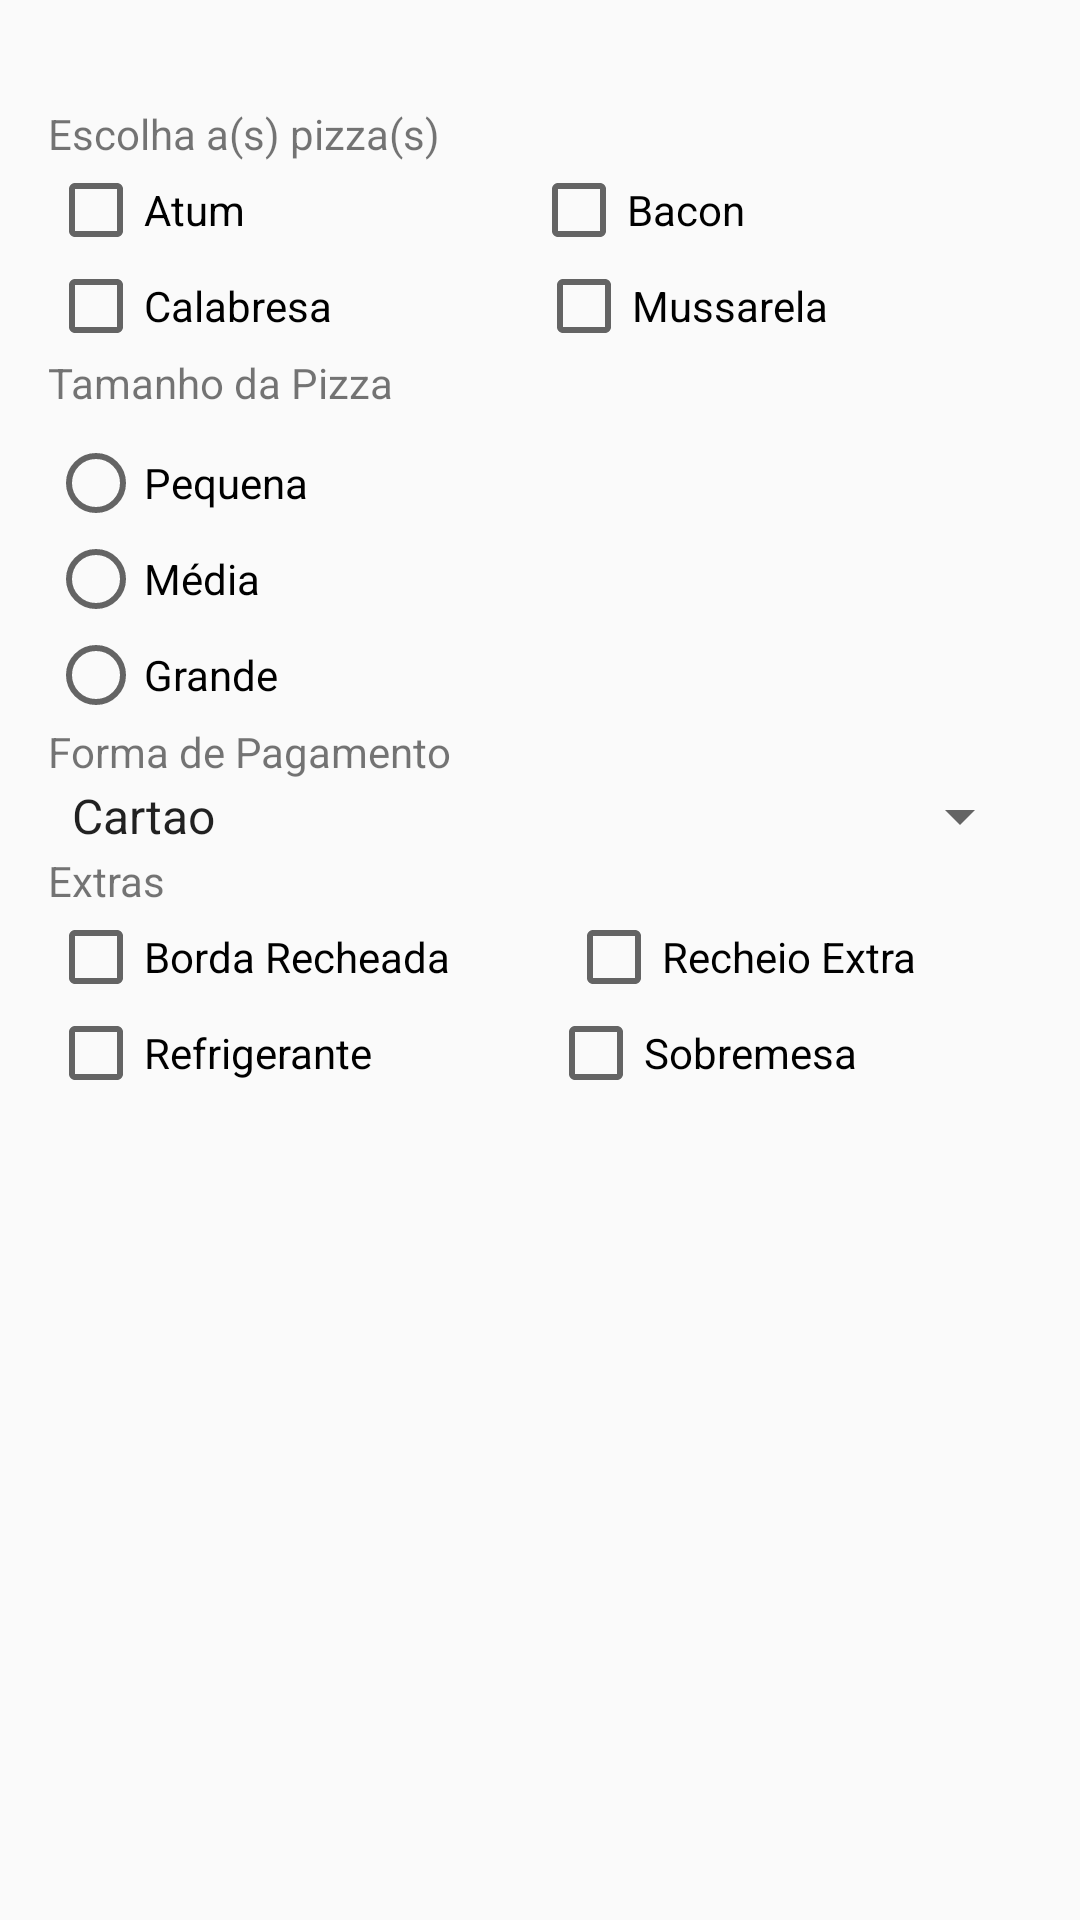

Write the Android layout XML for this screen, with the resource values it uses.
<!-- AndroidManifest.xml: application theme AppTheme -->
<!-- res/layout/activity_pedido.xml -->
<?xml version="1.0" encoding="utf-8"?>
<RelativeLayout xmlns:android="http://schemas.android.com/apk/res/android"
    xmlns:tools="http://schemas.android.com/tools"
    android:id="@+id/activity_main"
    android:layout_width="match_parent"
    android:layout_height="match_parent"
    android:paddingBottom="@dimen/activity_vertical_margin"
    android:paddingLeft="@dimen/activity_horizontal_margin"
    android:paddingRight="@dimen/activity_horizontal_margin"
    android:paddingTop="@dimen/activity_vertical_margin"
    tools:context="com.example.pizzaria.PedidoActivity">

    <TextView
        android:id="@+id/textView"
        android:layout_width="wrap_content"
        android:layout_height="wrap_content"
        android:layout_alignParentEnd="true"
        android:layout_alignParentRight="true"
        tools:text="Olá fulano" />

    <LinearLayout
        android:layout_width="match_parent"
        android:layout_height="wrap_content"
        android:layout_alignParentLeft="true"
        android:layout_alignParentStart="true"
        android:layout_below="@+id/textView"
        android:orientation="vertical">

        <TextView
            android:id="@+id/textView2"
            android:layout_width="match_parent"
            android:layout_height="wrap_content"
            android:text="@string/xt_escolha_pizza" />

        <LinearLayout
            android:layout_width="match_parent"
            android:layout_height="0dp"
            android:layout_weight="1"
            android:orientation="horizontal">

            <CheckBox
                android:layout_width="wrap_content"
                android:layout_height="wrap_content"
                android:layout_weight="1"
                android:text="@string/xt_pizza_atum" />

            <CheckBox
                android:layout_width="wrap_content"
                android:layout_height="wrap_content"
                android:layout_weight="1"
                android:text="@string/xt_pizza_bacon" />
        </LinearLayout>

        <LinearLayout
            android:layout_width="match_parent"
            android:layout_height="0dp"
            android:layout_weight="1"
            android:orientation="horizontal">

            <CheckBox
                android:layout_width="wrap_content"
                android:layout_height="wrap_content"
                android:layout_weight="1"
                android:text="@string/xt_pizza_calabresa" />

            <CheckBox
                android:layout_width="wrap_content"
                android:layout_height="wrap_content"
                android:layout_weight="1"
                android:text="@string/xt_pizza_mussarela" />
        </LinearLayout>

        <TextView
            android:layout_width="match_parent"
            android:layout_height="wrap_content"
            android:text="@string/xt_tamanho_pizza" />

        <LinearLayout
            android:layout_width="match_parent"
            android:layout_height="0dp"
            android:layout_marginTop="@dimen/dimen_8dp"
            android:layout_weight="1"
            android:orientation="horizontal">

            <RadioGroup
                android:layout_width="wrap_content"
                android:layout_height="wrap_content">

                <RadioButton
                    android:id="@+id/radioButton3"
                    android:layout_width="wrap_content"
                    android:layout_height="wrap_content"
                    android:layout_weight="1"
                    android:text="@string/txt_pizza_pequena" />

                <RadioButton
                    android:id="@+id/radioButton2"
                    android:layout_width="wrap_content"
                    android:layout_height="wrap_content"
                    android:layout_weight="1"
                    android:text="@string/txt_pizza_media" />

                <RadioButton
                    android:id="@+id/radioButton"
                    android:layout_width="wrap_content"
                    android:layout_height="wrap_content"
                    android:layout_weight="1"
                    android:text="@string/txt_pizza_grande" />
            </RadioGroup>

        </LinearLayout>

        <TextView
            android:layout_width="match_parent"
            android:layout_height="wrap_content"
            android:text="@string/txt_forma_pagamento" />

        <Spinner
            android:layout_width="match_parent"
            android:layout_height="wrap_content"
            android:entries="@array/opcoes_pagamentos" />

        <TextView
            android:layout_width="match_parent"
            android:layout_height="wrap_content"
            android:text="@string/txt_extras" />

        <LinearLayout
            android:layout_width="match_parent"
            android:layout_height="0dp"
            android:layout_weight="1"
            android:orientation="horizontal">

            <CheckBox
                android:layout_width="wrap_content"
                android:layout_height="wrap_content"
                android:layout_weight="1.02"
                android:text="@string/txt_borda_recheada" />

            <CheckBox
                android:id="@+id/checkBox"
                android:layout_width="wrap_content"
                android:layout_height="wrap_content"
                android:layout_weight="1"
                android:text="@string/txt_recheio_extra" />
        </LinearLayout>

        <LinearLayout
            android:layout_width="match_parent"
            android:layout_height="0dp"
            android:layout_weight="1"
            android:orientation="horizontal">

            <CheckBox
                android:layout_width="wrap_content"
                android:layout_height="wrap_content"
                android:layout_weight="1"
                android:text="@string/txt_refrigerante" />

            <CheckBox
                android:layout_width="wrap_content"
                android:layout_height="wrap_content"
                android:layout_weight="1"
                android:text="@string/txt_sobremesa" />
        </LinearLayout>
    </LinearLayout>

</RelativeLayout>
<!-- resources referenced by this layout -->
<resources>
  <array name="opcoes_pagamentos">
          <item>@string/txt_cartao</item>
          <item>@string/txt_vr</item>
          <item>@string/txt_cheque</item>
          <item>@string/txt_dinheiro</item>
      </array>
  <dimen name="activity_horizontal_margin">16dp</dimen>
  <dimen name="activity_vertical_margin">16dp</dimen>
  <dimen name="dimen_8dp">8dp</dimen>
  <string name="txt_borda_recheada">Borda Recheada</string>
  <string name="txt_extras">Extras</string>
  <string name="txt_forma_pagamento">Forma de Pagamento</string>
  <string name="txt_pizza_grande">Grande</string>
  <string name="txt_pizza_media">Média</string>
  <string name="txt_pizza_pequena">Pequena</string>
  <string name="txt_recheio_extra">Recheio Extra</string>
  <string name="txt_refrigerante">Refrigerante</string>
  <string name="txt_sobremesa">Sobremesa</string>
  <string name="xt_escolha_pizza">Escolha a(s) pizza(s)</string>
  <string name="xt_pizza_atum">Atum</string>
  <string name="xt_pizza_bacon">Bacon</string>
  <string name="xt_pizza_calabresa">Calabresa</string>
  <string name="xt_pizza_mussarela">Mussarela</string>
  <string name="xt_tamanho_pizza">Tamanho da Pizza</string>
  <style name="AppTheme" parent="Theme.AppCompat.Light.DarkActionBar">
          
          <item name="colorPrimary">@color/primary</item>
          <item name="colorPrimaryDark">@color/primary_dark</item>
          <item name="colorAccent">@color/accent</item>
      </style>
  <string name="txt_cartao">Cartao</string>
  <string name="txt_vr">VR</string>
  <string name="txt_cheque">Cheque</string>
  <string name="txt_dinheiro">Dinheiro</string>
</resources>
